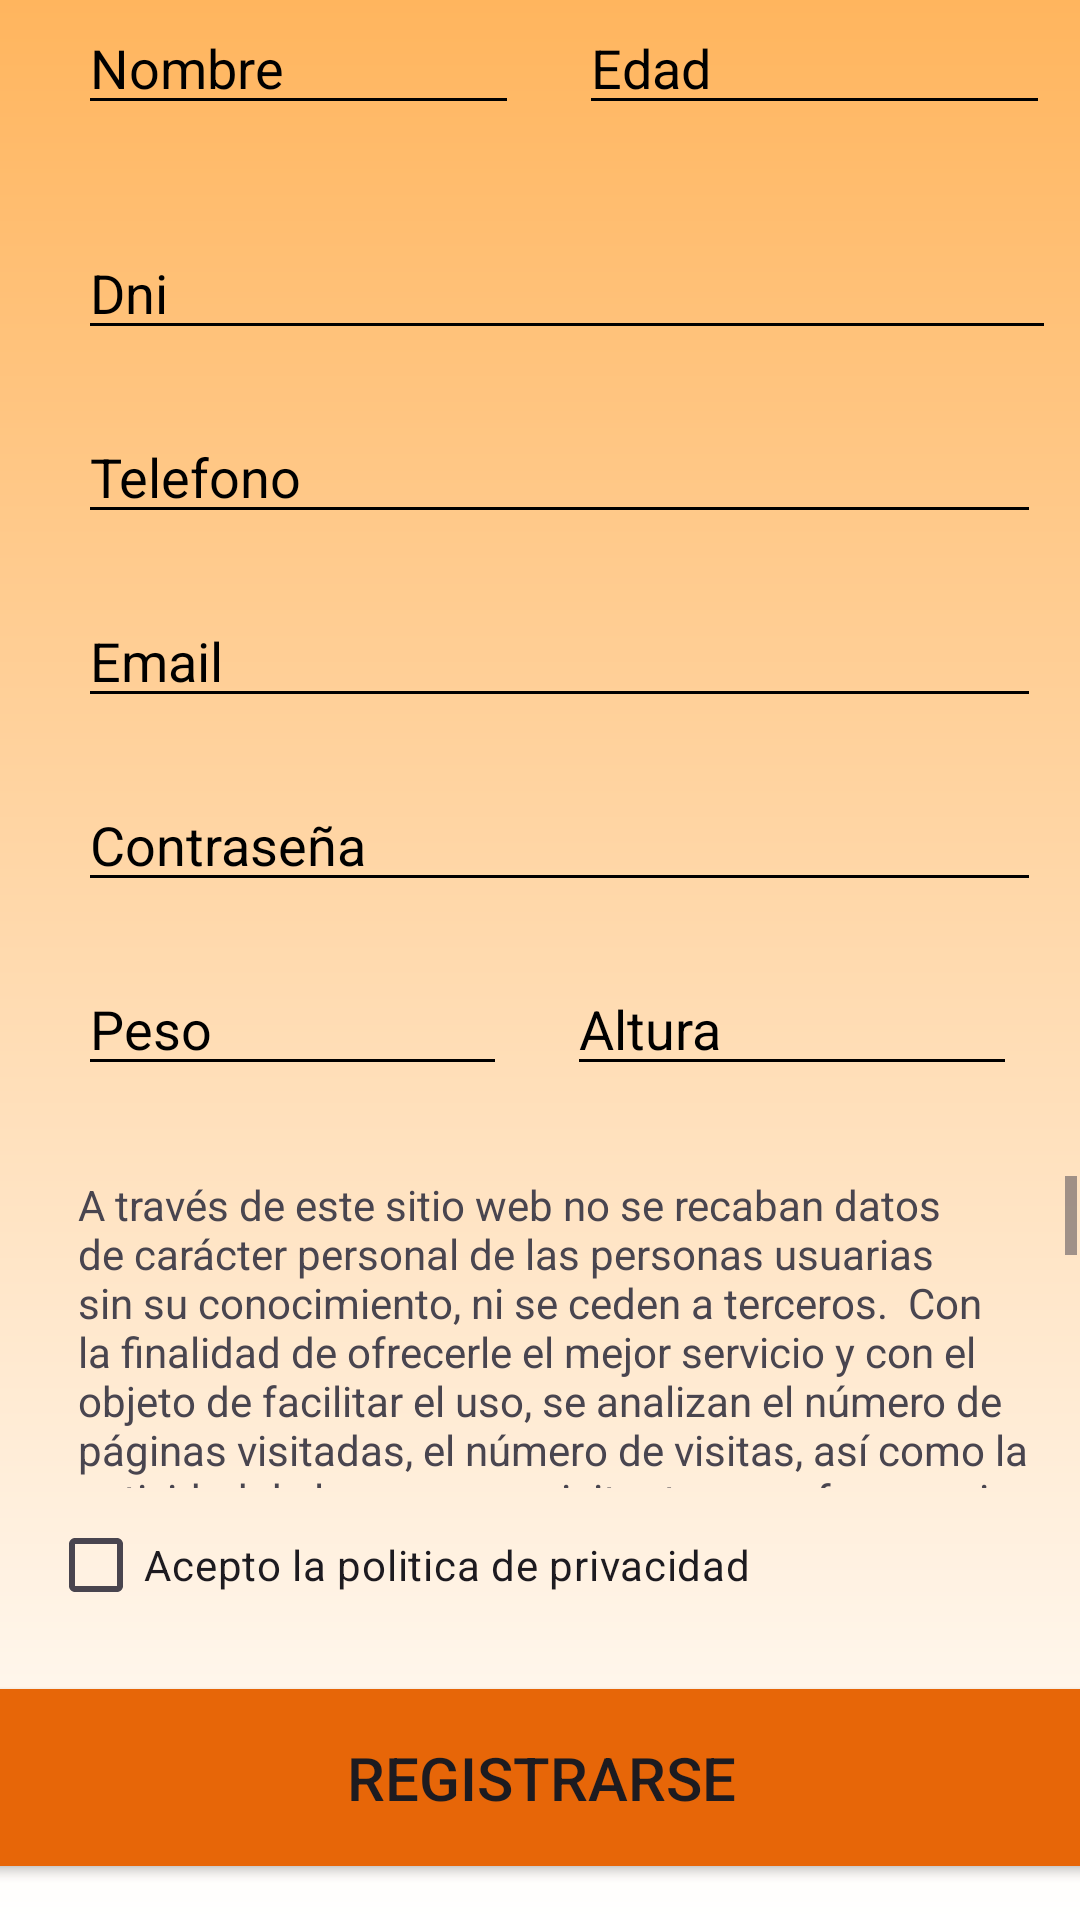

Layout XML and referenced resources for this Android screen:
<!-- AndroidManifest.xml: application theme Theme.ProyectoFinalGym -->
<!-- res/layout/register_activity.xml -->
<?xml version="1.0" encoding="utf-8"?>
<androidx.constraintlayout.widget.ConstraintLayout xmlns:android="http://schemas.android.com/apk/res/android"
    xmlns:app="http://schemas.android.com/apk/res-auto"
    xmlns:tools="http://schemas.android.com/tools"
    android:layout_width="match_parent"
    android:layout_height="match_parent"
    android:background="@drawable/degradadoregister">

    <LinearLayout
        android:layout_width="409dp"
        android:layout_height="729dp"
        android:layout_marginStart="1dp"
        android:layout_marginTop="50dp"
        android:layout_marginEnd="1dp"
        android:layout_marginBottom="1dp"
        android:orientation="vertical"
        app:layout_constraintBottom_toBottomOf="parent"
        app:layout_constraintEnd_toEndOf="parent"
        app:layout_constraintStart_toStartOf="parent"
        app:layout_constraintTop_toTopOf="parent">

        <LinearLayout
            android:layout_width="match_parent"
            android:layout_height="75dp"
            android:orientation="horizontal">

            <EditText
                android:id="@+id/editTextNombre"
                style="@style/registerEditText"
                android:layout_width="147dp"
                android:layout_height="wrap_content"
                android:backgroundTint="@color/black"
                android:inputType="text"
                android:hint="@string/username" />

            <EditText
                android:id="@+id/editTextEdad"
                style="@style/registerEditText"
                android:layout_width="157dp"
                android:layout_height="wrap_content"
                android:layout_marginLeft="20dp"
                android:backgroundTint="@color/black"
                android:inputType="text"
                android:hint="@string/age" />

        </LinearLayout>

        <EditText
            android:id="@+id/editTextDni"
            style="@style/registerEditText"
            android:layout_width="326dp"
            android:layout_height="wrap_content"
            android:inputType="text"
            android:hint="@string/dni" />

        <EditText
            android:id="@+id/editTextTelefono"
            style="@style/registerEditText"
            android:inputType="text"
            android:hint="@string/telefono" />

        <EditText
            android:id="@+id/editTextEmail"
            style="@style/registerEditText"
            android:inputType="text"
            android:hint="@string/email" />

        <EditText
            android:id="@+id/editTextPassword"
            style="@style/registerEditText"
            android:hint="@string/contrasenia"
            android:inputType="textPassword" />

        <LinearLayout
            android:layout_width="match_parent"
            android:layout_height="wrap_content"
            android:layout_marginTop="20dp"
            android:orientation="horizontal">

            <EditText
                android:id="@+id/editTextPeso"
                style="@style/registerEditText"
                android:layout_width="143dp"
                android:layout_height="wrap_content"
                android:layout_marginTop="0dp"
                android:hint="@string/peso"
                android:inputType="numberDecimal" />

            <EditText
                android:id="@+id/editTextAltura"
                style="@style/registerEditText"
                android:layout_width="150dp"
                android:layout_marginLeft="20dp"
                android:layout_marginTop="0dp"
                android:hint="@string/altura"
                android:inputType="numberDecimal" />
        </LinearLayout>

        <ScrollView
            android:layout_width="333dp"
            android:layout_height="104dp"
            android:layout_marginLeft="50dp"
            android:layout_marginTop="30dp">

            <LinearLayout
                android:layout_width="match_parent"
                android:layout_height="wrap_content"
                android:orientation="vertical">

                <TextView
                    android:id="@+id/textViewPolitica"
                    android:layout_width="match_parent"
                    android:layout_height="match_parent"
                    android:text="A través de este sitio web no se recaban datos de carácter personal de las personas usuarias sin su conocimiento, ni se ceden a terceros.  Con la finalidad de ofrecerle el mejor servicio y con el objeto de facilitar el uso, se analizan el número de páginas visitadas, el número de visitas, así como la actividad de las persona visitantes y su frecuencia de utilización. A estos efectos, la Agencia Española de Protección de Datos (AEPD) utiliza la información estadística elaborada por el Proveedor de Servicios de Internet.  La AEPD no utiliza cookies para recoger información de las personas usuarias, ni registra las direcciones IP de acceso. Únicamente se utilizan cookies propias, de sesión, con finalidad técnica (aquellas que permiten la navegación a través del sitio web y la utilización de las diferentes opciones y servicios que en ella existen).  El portal del que es titular la AEPD contiene enlaces a sitios web de terceros, cuyas políticas de privacidad son ajenas a la de la AEPD. Al acceder a tales sitios web usted puede decidir si acepta sus políticas de privacidad y de cookies. Con carácter general, si navega por internet usted puede aceptar o rechazar las cookies de terceros desde las opciones de configuración de su navegador.  " />
            </LinearLayout>
        </ScrollView>

        <CheckBox
            android:id="@+id/checkBoxPolitica"
            android:layout_width="259dp"
            android:layout_height="31dp"
            android:layout_marginLeft="40dp"
            android:layout_marginTop="10dp"
            android:text="@string/politicaPriv" />

        <Button
            android:id="@+id/buttonResgitrar"
            android:layout_width="match_parent"
            android:layout_height="71dp"
            android:layout_marginTop="20dp"
            android:backgroundTint="@color/orange"
            android:insetLeft="80dp"
            android:insetRight="80dp"
            android:insetBottom="0dp"
            android:text="@string/botonRegistro"
            android:textSize="20sp" />

    </LinearLayout>
</androidx.constraintlayout.widget.ConstraintLayout>
<!-- resources referenced by this layout -->
<resources>
  <color name="black">#FF000000</color>
  <color name="orange">#e76608</color>
  <!-- drawable degradadoregister (drawable) -->
  <shape xmlns:android="http://schemas.android.com/apk/res/android">
      <gradient
          android:startColor="@color/white"
          android:endColor="@color/yellow"
          android:type="linear"
          android:angle="90"/>
  </shape>
  <string name="age">Edad</string>
  <string name="altura">Altura</string>
  <string name="botonRegistro">REGISTRARSE</string>
  
      //Inicio
  <string name="contrasenia">Contraseña</string>
  <string name="dni">Dni</string>
  <string name="email">Email</string>
  <string name="peso">Peso</string>
  <string name="politicaPriv">Acepto la politica de privacidad</string>
  <string name="telefono">Telefono</string>
  <string name="username">Nombre</string>
  <style name="registerEditText">
          <item name="android:layout_width">321dp</item>
          <item name="android:layout_height">wrap_content</item>
          <item name="android:layout_marginLeft">50dp</item>
          <item name="android:layout_marginTop">20dp</item>
          <item name="android:ems">10</item>
          <item name="android:textColor">@color/black</item>
          <item name="android:textColorHint">@color/black</item>
          <item name="android:backgroundTint">@color/black</item>
      </style>
  <style name="Theme.ProyectoFinalGym" parent="Base.Theme.ProyectoFinalGym" />
  <color name="white">#FFFFFFFF</color>
  <color name="yellow">#ffb55e</color>
  <style name="Base.Theme.ProyectoFinalGym" parent="Theme.Material3.DayNight.NoActionBar">
          
          
      </style>
</resources>
